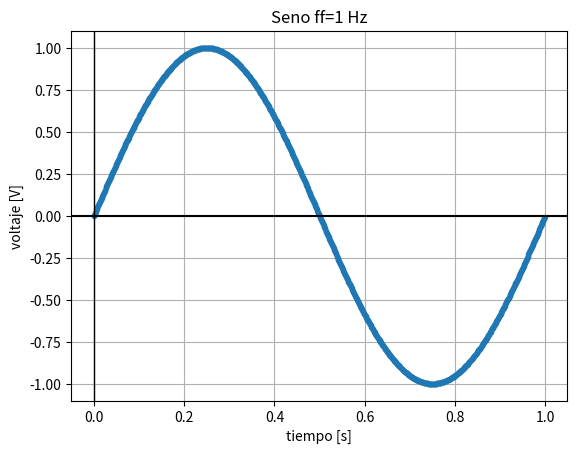
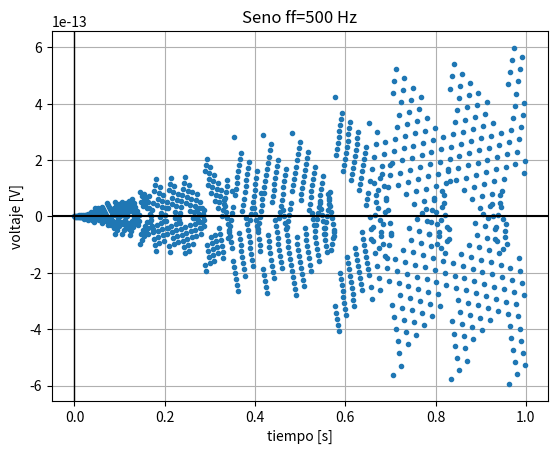
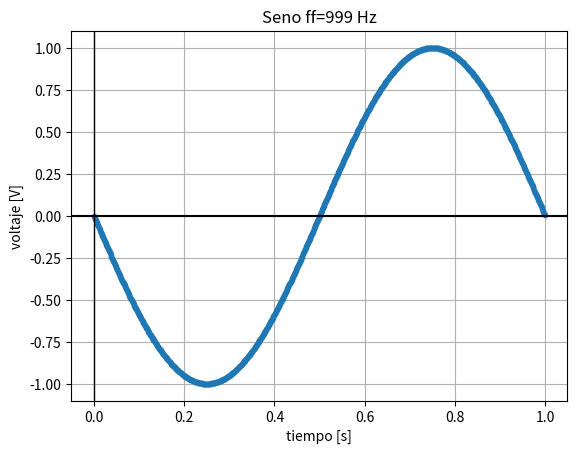
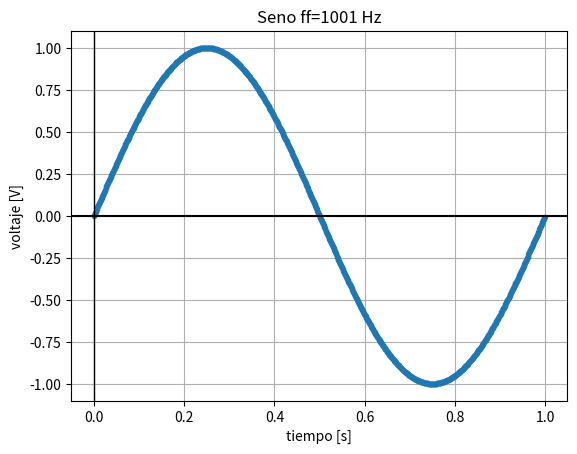
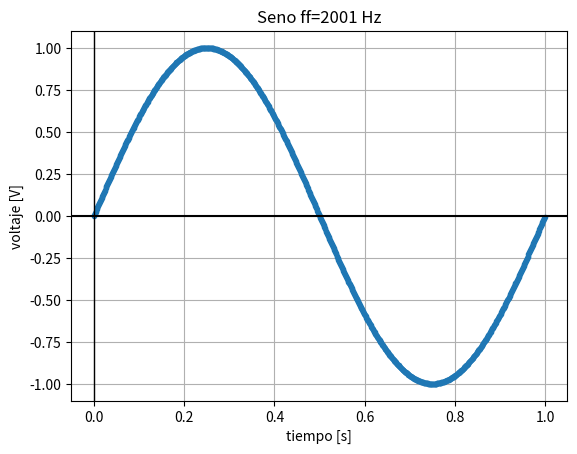

Source code (Python) for these figures, in order:
# -*- coding: utf-8 -*-
"""
Editor de Spyder

Este es un archivo temporal.
"""

#%% imports
import matplotlib.pyplot as plt
import numpy as np

#%% definiciones
fs = 1000   # Hz
N = 1000    # Muestras

#%% funciones

def mi_funcion_seno(vmax = 1, dc = 0, ff = 1, ph = 0, nn = N, fs = fs):
    tt=np.zeros(nn)
    xx=np.zeros(nn)
    for n in np.arange(0,nn,1):
        tt[n]= n * (1/fs)
        xx[n]= vmax * np.sin(2*np.pi*ff * tt[n] + ph) + dc
    return tt, xx

#%% implementacion

plt.figure(1)

tt,xx = mi_funcion_seno()
plt.plot(tt, xx, linestyle=" ", marker=".")
plt.title("Seno ff=1 Hz")
plt.xlabel("tiempo [s]")
plt.ylabel("voltaje [V]")
plt.grid()
plt.axhline(0,color="black")
plt.axvline(0,color="black",linewidth=1)

plt.figure(2)

tt,xx = mi_funcion_seno(ff=500)
plt.plot(tt, xx, linestyle=" ", marker=".")
plt.title("Seno ff=500 Hz")
plt.xlabel("tiempo [s]")
plt.ylabel("voltaje [V]")
plt.grid()
plt.axhline(0,color="black")
plt.axvline(0,color="black",linewidth=1)

plt.figure(3)

tt,xx = mi_funcion_seno(ff=999)
plt.plot(tt, xx, linestyle=" ", marker=".")
plt.title("Seno ff=999 Hz")
plt.xlabel("tiempo [s]")
plt.ylabel("voltaje [V]")
plt.grid()
plt.axhline(0,color="black")
plt.axvline(0,color="black",linewidth=1)

plt.figure(4)

tt,xx = mi_funcion_seno(ff=1001)
plt.plot(tt, xx, linestyle=" ", marker=".")
plt.title("Seno ff=1001 Hz")
plt.xlabel("tiempo [s]")
plt.ylabel("voltaje [V]")
plt.grid()
plt.axhline(0,color="black")
plt.axvline(0,color="black",linewidth=1)

plt.figure(5)

tt,xx = mi_funcion_seno(ff=2001)
plt.plot(tt, xx, linestyle=" ", marker=".")
plt.title("Seno ff=2001 Hz")
plt.xlabel("tiempo [s]")
plt.ylabel("voltaje [V]")
plt.grid()
plt.axhline(0,color="black")
plt.axvline(0,color="black",linewidth=1)

plt.show()
